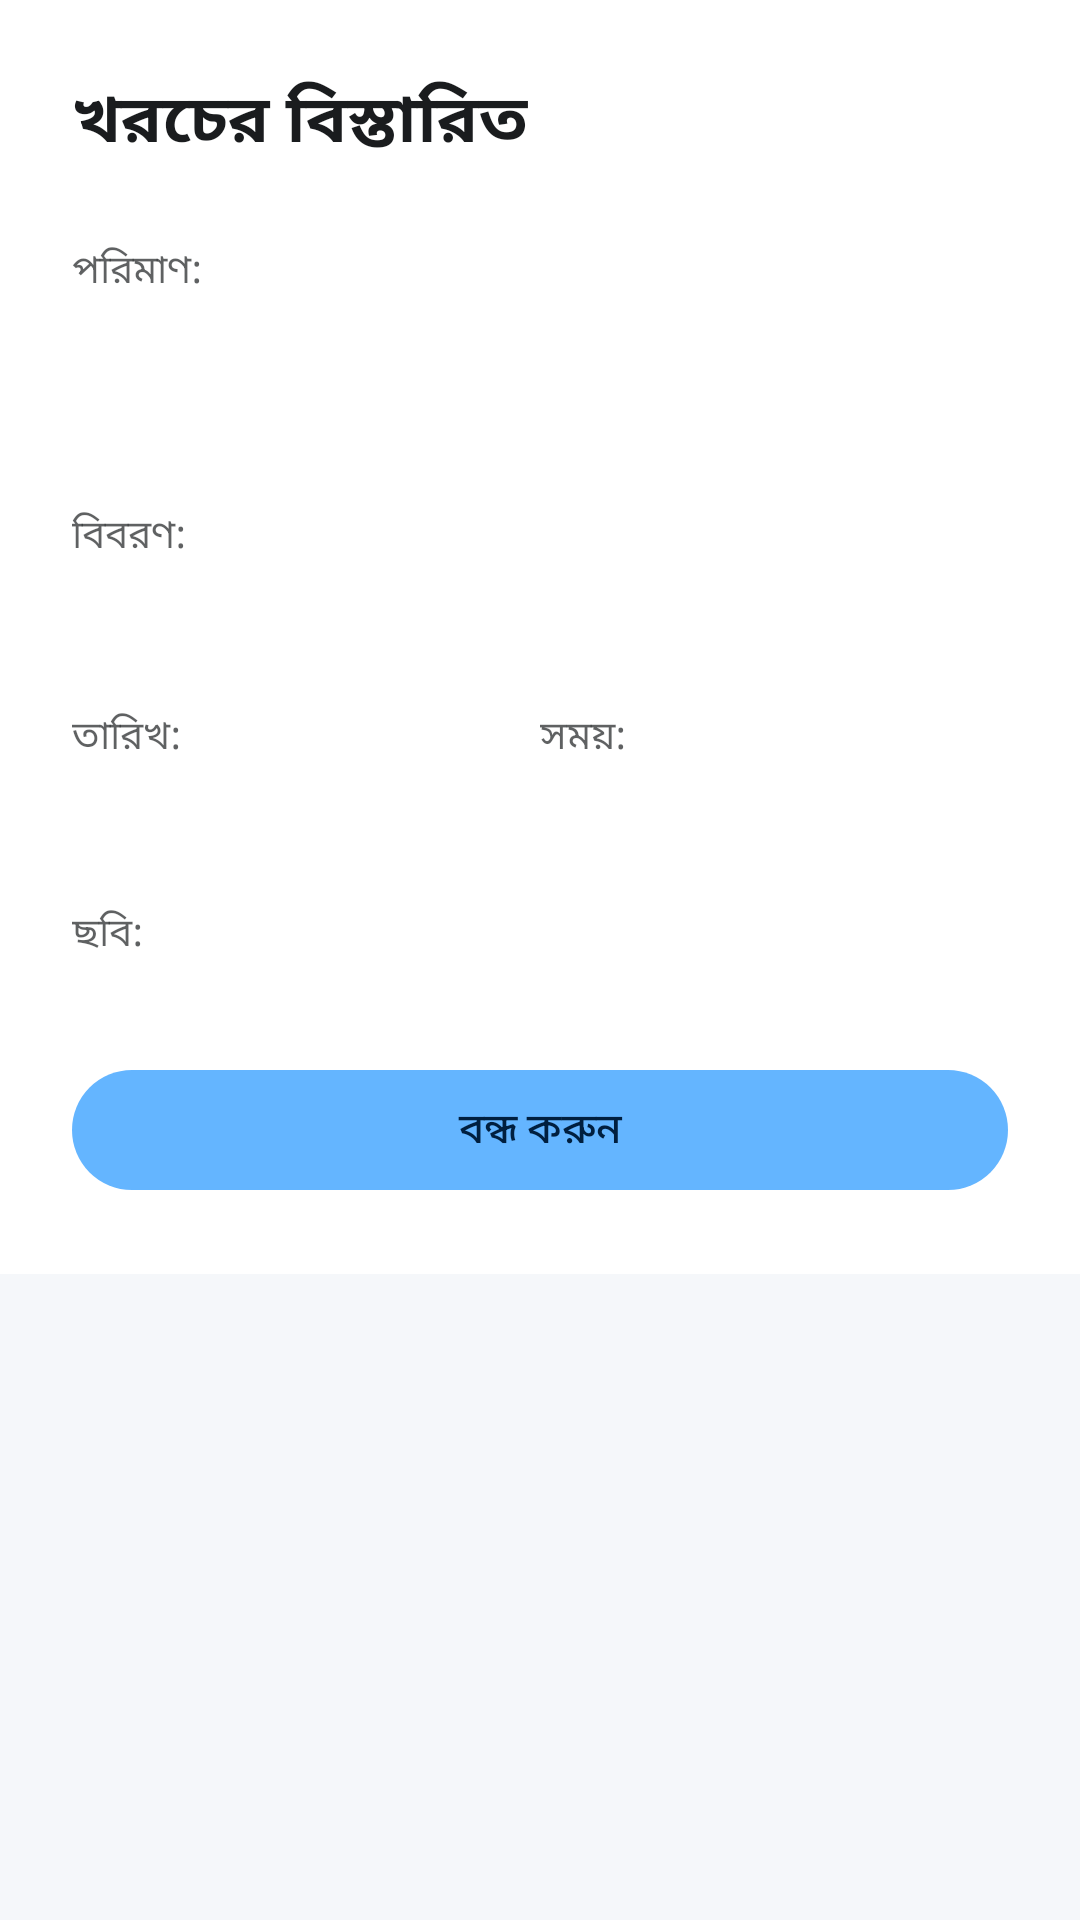

Android layout source for this screen:
<!-- AndroidManifest.xml: application theme Theme.AmarHisab -->
<!-- res/layout/dialog_view_spending.xml -->
<?xml version="1.0" encoding="utf-8"?>
<ScrollView xmlns:android="http://schemas.android.com/apk/res/android"
    xmlns:app="http://schemas.android.com/apk/res-auto"
    xmlns:tools="http://schemas.android.com/tools"
    android:layout_width="match_parent"
    android:layout_height="wrap_content">

    <LinearLayout
        android:layout_width="match_parent"
        android:layout_height="wrap_content"
        android:orientation="vertical"
        android:padding="24dp"
        android:background="?attr/colorSurface">

        
        <TextView
            android:id="@+id/tvDialogTitle"
            android:layout_width="match_parent"
            android:layout_height="wrap_content"
            android:text="খরচের বিস্তারিত"
            android:textColor="?attr/colorOnSurface"
            android:textSize="22sp"
            android:textStyle="bold"
            android:layout_marginBottom="24dp" />

        
        <LinearLayout
            android:layout_width="match_parent"
            android:layout_height="wrap_content"
            android:orientation="vertical"
            android:layout_marginBottom="20dp">

            <TextView
                android:id="@+id/tvAmountLabel"
                android:layout_width="wrap_content"
                android:layout_height="wrap_content"
                android:text="পরিমাণ:"
                android:textColor="?attr/colorOnSurface"
                android:textSize="13sp"
                android:alpha="0.7"
                android:layout_marginBottom="6dp" />

            <TextView
                android:id="@+id/tvViewAmount"
                android:layout_width="wrap_content"
                android:layout_height="wrap_content"
                android:textColor="?attr/colorError"
                android:textSize="32sp"
                android:textStyle="bold"
                tools:text="৳ 250" />
        </LinearLayout>

        
        <LinearLayout
            android:layout_width="match_parent"
            android:layout_height="wrap_content"
            android:orientation="vertical"
            android:layout_marginBottom="20dp">

            <TextView
                android:id="@+id/tvNoteLabel"
                android:layout_width="wrap_content"
                android:layout_height="wrap_content"
                android:text="বিবরণ:"
                android:textColor="?attr/colorOnSurface"
                android:textSize="13sp"
                android:alpha="0.7"
                android:layout_marginBottom="6dp" />

            <TextView
                android:id="@+id/tvViewNote"
                android:layout_width="match_parent"
                android:layout_height="wrap_content"
                android:textColor="?attr/colorOnSurface"
                android:textSize="16sp"
                tools:text="দুপুরের খাবার" />
        </LinearLayout>

        
        <LinearLayout
            android:layout_width="match_parent"
            android:layout_height="wrap_content"
            android:orientation="horizontal"
            android:layout_marginBottom="20dp">

            <LinearLayout
                android:layout_width="0dp"
                android:layout_height="wrap_content"
                android:layout_weight="1"
                android:orientation="vertical">

                <TextView
                    android:id="@+id/tvDateLabel"
                    android:layout_width="wrap_content"
                    android:layout_height="wrap_content"
                    android:text="তারিখ:"
                    android:textColor="?attr/colorOnSurface"
                    android:textSize="13sp"
                    android:alpha="0.7"
                    android:layout_marginBottom="6dp" />

                <TextView
                    android:id="@+id/tvViewDate"
                    android:layout_width="wrap_content"
                    android:layout_height="wrap_content"
                    android:textColor="?attr/colorOnSurface"
                    android:textSize="15sp"
                    tools:text="2025-12-07" />
            </LinearLayout>

            <LinearLayout
                android:layout_width="0dp"
                android:layout_height="wrap_content"
                android:layout_weight="1"
                android:orientation="vertical">

                <TextView
                    android:id="@+id/tvTimeLabel"
                    android:layout_width="wrap_content"
                    android:layout_height="wrap_content"
                    android:text="সময়:"
                    android:textColor="?attr/colorOnSurface"
                    android:textSize="13sp"
                    android:alpha="0.7"
                    android:layout_marginBottom="6dp" />

                <TextView
                    android:id="@+id/tvViewTime"
                    android:layout_width="wrap_content"
                    android:layout_height="wrap_content"
                    android:textColor="?attr/colorOnSurface"
                    android:textSize="15sp"
                    tools:text="05:20 PM" />
            </LinearLayout>
        </LinearLayout>

        
        <LinearLayout
            android:layout_width="match_parent"
            android:layout_height="wrap_content"
            android:orientation="vertical"
            android:layout_marginBottom="24dp">

            <TextView
                android:id="@+id/tvImageLabel"
                android:layout_width="wrap_content"
                android:layout_height="wrap_content"
                android:text="ছবি:"
                android:textColor="?attr/colorOnSurface"
                android:textSize="13sp"
                android:alpha="0.7"
                android:layout_marginBottom="8dp" />

            <ImageView
                android:id="@+id/ivViewImage"
                android:layout_width="match_parent"
                android:layout_height="200dp"
                android:scaleType="centerCrop"
                android:background="?attr/colorSurfaceVariant"
                android:contentDescription="Spending Image"
                android:visibility="gone" />
        </LinearLayout>

        
        <com.google.android.material.button.MaterialButton
            android:id="@+id/btnClose"
            style="@style/Widget.Material3.Button"
            android:layout_width="match_parent"
            android:layout_height="wrap_content"
            android:text="বন্ধ করুন"
            android:elevation="8dp" />

    </LinearLayout>
</ScrollView>
<!-- resources referenced by this layout -->
<resources>
  <style name="Theme.AmarHisab" parent="Theme.Material3.Light.NoActionBar">
          
          <item name="colorPrimary">@color/primary_light</item>
          <item name="colorOnPrimary">@color/on_primary_light</item>
          <item name="colorPrimaryContainer">@color/primary_container_light</item>
          <item name="colorOnPrimaryContainer">@color/on_primary_container_light</item>
  
          
          <item name="colorSecondary">@color/secondary_light</item>
          <item name="colorOnSecondary">@color/on_secondary_light</item>
          <item name="colorSecondaryContainer">@color/secondary_container_light</item>
          <item name="colorOnSecondaryContainer">@color/on_secondary_container_light</item>
  
          
          <item name="colorTertiary">@color/tertiary_light</item>
          <item name="colorOnTertiary">@color/on_tertiary_light</item>
          <item name="colorTertiaryContainer">@color/tertiary_container_light</item>
          <item name="colorOnTertiaryContainer">@color/on_tertiary_container_light</item>
  
          
          <item name="colorError">@color/error_light</item>
          <item name="colorOnError">@color/on_error_light</item>
          <item name="colorErrorContainer">@color/error_container_light</item>
          <item name="colorOnErrorContainer">@color/on_error_container_light</item>
  
          
          <item name="android:colorBackground">@color/background_light</item>
          <item name="colorOnBackground">@color/on_background_light</item>
          <item name="colorSurface">@color/surface_light</item>
          <item name="colorOnSurface">@color/on_surface_light</item>
          <item name="colorSurfaceVariant">@color/surface_variant_light</item>
          <item name="colorOnSurfaceVariant">@color/on_surface_variant_light</item>
  
          
          <item name="colorOutline">@color/outline_light</item>
  
          
          <item name="android:statusBarColor">@color/primary_light</item>
          <item name="android:navigationBarColor">@color/background_light</item>
          <item name="android:windowLightStatusBar">false</item>
          <item name="android:windowLightNavigationBar" tools:targetApi="27">true</item>
      </style>
  <color name="primary_light">#64B5FF</color>
  <color name="on_primary_light">#001F3F</color>
  <color name="primary_container_light">#0059B3</color>
  <color name="on_primary_container_light">#B3E5FF</color>
  <color name="secondary_light">#4FD9E8</color>
  <color name="on_secondary_light">#003640</color>
  <color name="secondary_container_light">#004D5C</color>
  <color name="on_secondary_container_light">#B2EBF2</color>
  <color name="tertiary_light">#4FFBDF</color>
  <color name="on_tertiary_light">#001F19</color>
  <color name="tertiary_container_light">#005048</color>
  <color name="on_tertiary_container_light">#A7FFEB</color>
  <color name="error_light">#FF9999</color>
  <color name="on_error_light">#5D0000</color>
  <color name="error_container_light">#B71C1C</color>
  <color name="on_error_container_light">#FFEBEE</color>
  <color name="background_light">#F5F7FA</color>
  <color name="on_background_light">#1A1C1E</color>
  <color name="surface_light">#FFFFFF</color>
  <color name="on_surface_light">#1A1C1E</color>
  <color name="surface_variant_light">#E8EEF7</color>
  <color name="on_surface_variant_light">#4A5A6A</color>
  <color name="outline_light">#7A8A9A</color>
</resources>
